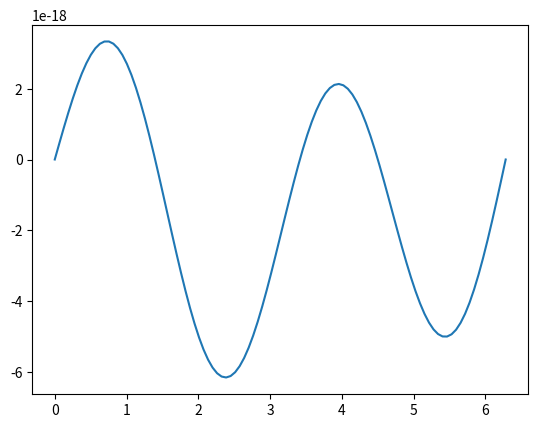

The matplotlib source for this figure:
import numpy as np
from mpl_toolkits import mplot3d
import matplotlib.pyplot as plt

class unsteadyConduction:
    def __init__(self,Nx, Nt, L, T, m):
        self.Nx = Nx
        self.Nt = Nt
        self.L = L
        self.m = m
        self.x = np.linspace(0, L, Nx+1) # mesh points in space
        self.t = np.linspace(0, T, Nt+1) # mesh points in time
        self.dx = self.x[1] - self.x[0]
        self.dt = self.t[1] - self.t[0]
        self.F = self.dt/self.dx**2
        self.u = np.zeros(Nx+1) # unknown u at a new time level
        self.u_n = np.zeros(Nx+1) # u at the previous time level

    def steadyChecker(self):
        if (self.F > .5):
            print(self.F)
            raise Exception("The scheme is not stable")

    def ResetSolver(self):
        """
        Reset the solver
        Make sure apply this step after solving an equation
        :return:
        """
        self.u = np.zeros(self.Nx+1)
        self.u_n = np.zeros(self.Nx+1)
    def I(self, x):
        """
        The initial condition function I(x) = Sin(mx)
        :param x:
        :return:
        """
        return np.sin(self.m*x)

    def setUpIC(self):
        """
        Set up the initial condition u(x,0) = I(x)
        :return:
        """
        for i in range(0, self.Nx+1):
            self.u_n[i] = self.I(self.x[i])

    def FESolver(self):
        """
        The forward euler method to solve the equation
        :return:
        """
        self.setUpIC()
        self.steadyChecker()
        for n in range(0, self.Nt):
            for i in range(1, self.Nx):
                self.u[i] = self.u_n[i] + self.F*(self.u_n[i+1] - 2*self.u_n[i] + self.u_n[i-1])

            # Boundary Conditions
            self.u[0] = 0
            self.u[self.Nx] = 0

            # update before each step
            self.u_n, self.u = self.u, self.u_n

if __name__ == '__main__':
    Nx = 100
    Nt = 10000
    L = 2*np.pi
    T = 10
    FE2 = unsteadyConduction(Nx, Nt, L, T, 2)
    FE2.FESolver()
    x = FE2.x
    t = FE2.t
    u_n = FE2.u_n
    print(x.shape, t.shape, u_n.shape)
    plt.plot(x,u_n)
    plt.show()
    plt.plot()





